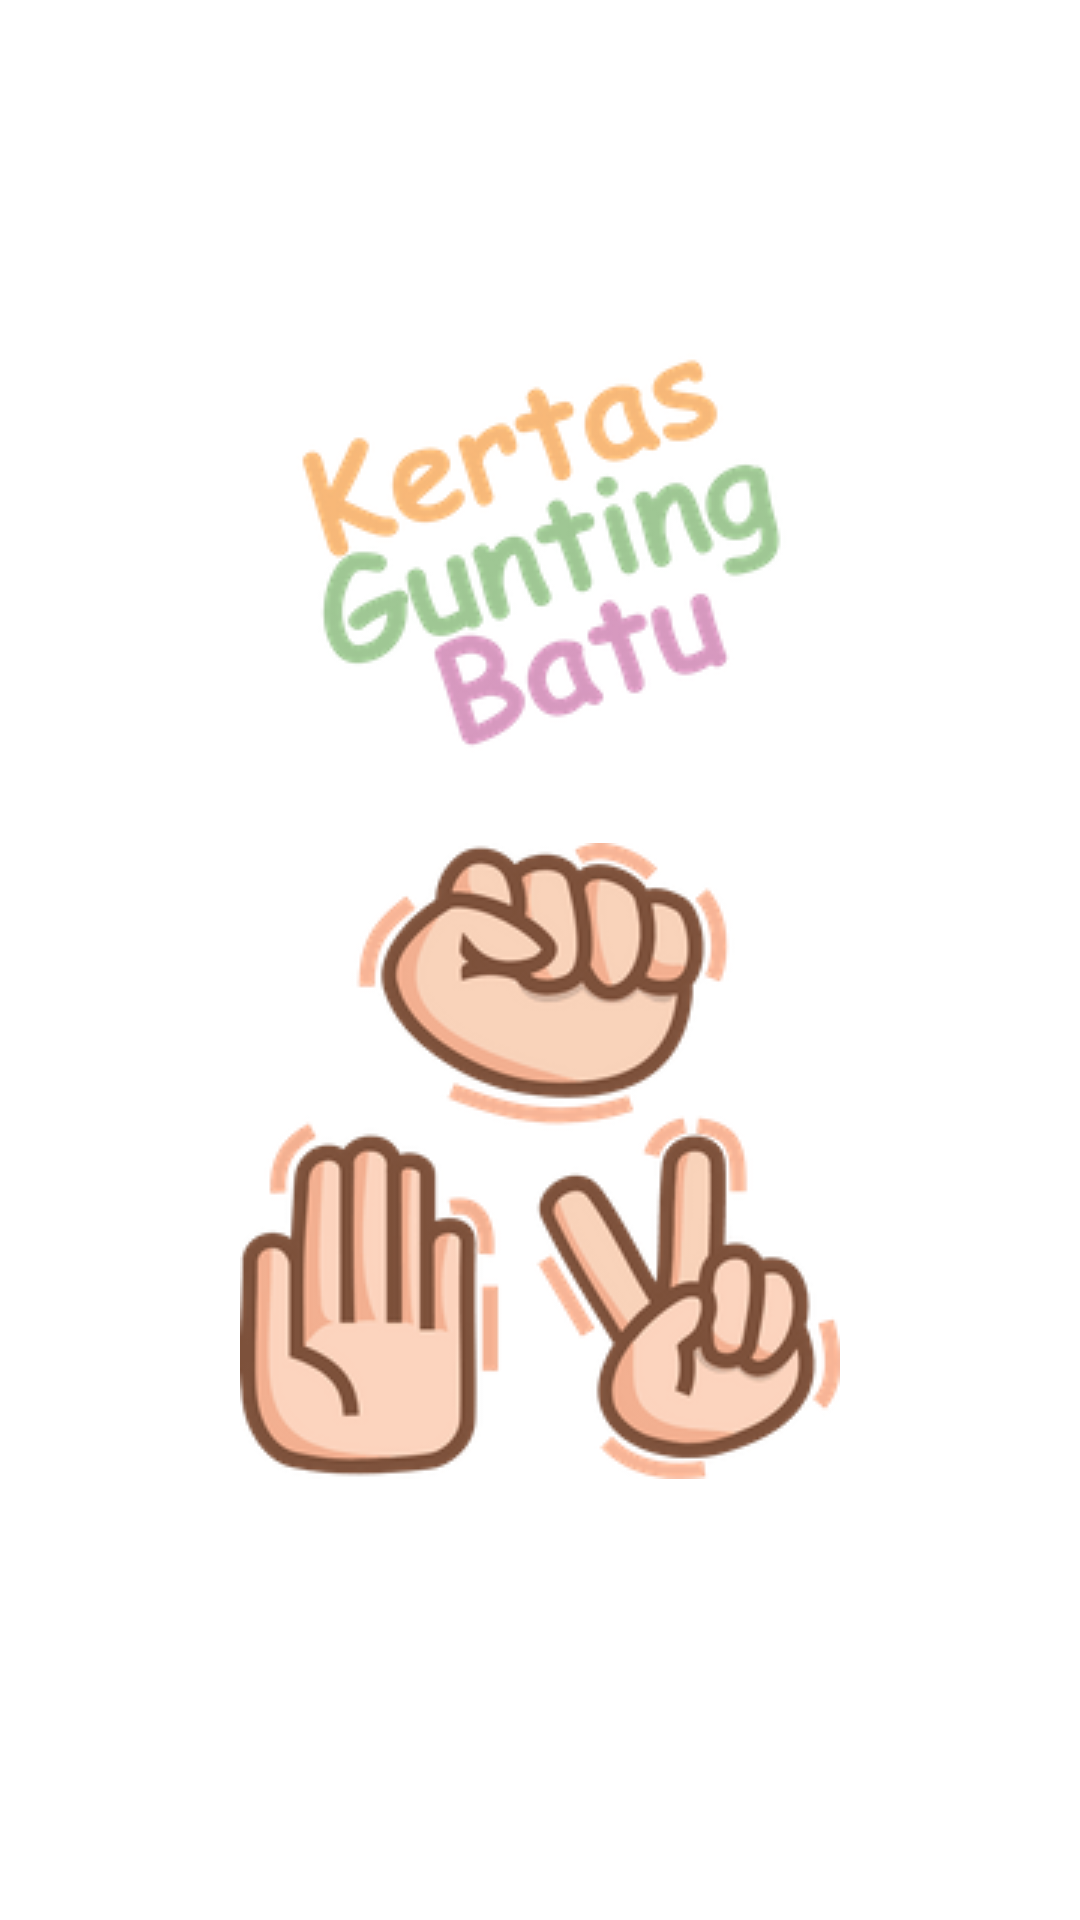

Here is an Android app screen rendered from its layout file. Give the layout XML and the strings, colors and styles it references.
<!-- AndroidManifest.xml: application theme Theme.FullGame -->
<!-- res/layout/activity_splash_screen.xml -->
<?xml version="1.0" encoding="utf-8"?>
<androidx.constraintlayout.widget.ConstraintLayout xmlns:android="http://schemas.android.com/apk/res/android"
    xmlns:app="http://schemas.android.com/apk/res-auto"
    xmlns:tools="http://schemas.android.com/tools"
    android:layout_width="match_parent"
    android:layout_height="match_parent"
    tools:context=".ui.splashscreen.SplashScreen">

    <ImageView
        android:layout_width="match_parent"
        android:layout_height="wrap_content"
        android:id="@+id/ivJudul"
        android:src="@drawable/splash_screen1"
        app:layout_constraintStart_toStartOf="parent"
        app:layout_constraintTop_toTopOf="parent"
        android:layout_marginTop="90dp"

        />

    <ImageView
        android:layout_marginTop="10dp"
        android:layout_width="match_parent"
        android:layout_height="wrap_content"
        android:id="@+id/ivDeskripsi"
        android:src="@drawable/splash_screen2"
        app:layout_constraintStart_toStartOf="parent"
        app:layout_constraintTop_toBottomOf="@+id/ivJudul"

        />


</androidx.constraintlayout.widget.ConstraintLayout>
<!-- resources referenced by this layout -->
<resources>
  <!-- drawable splash_screen1: png bitmap (drawable-v24, 9522 bytes) -->
  <!-- drawable splash_screen2: png bitmap (drawable-v24, 15800 bytes) -->
  <style name="Theme.FullGame" parent="Theme.MaterialComponents.DayNight.NoActionBar">
          
          <item name="colorPrimary">@color/blue</item>
          <item name="colorPrimaryVariant">@color/purple_700</item>
          <item name="colorOnPrimary">@color/white</item>
          
          <item name="colorSecondary">@color/teal_200</item>
          <item name="colorSecondaryVariant">@color/teal_700</item>
          <item name="colorOnSecondary">@color/blue</item>
          
          <item name="android:statusBarColor" tools:targetApi="l">?attr/colorPrimaryVariant</item>
          
      </style>
  <color name="blue">#039BE5</color>
  <color name="purple_700">#FF3700B3</color>
  <color name="white">#FFFFFFFF</color>
  <color name="teal_200">#FF03DAC5</color>
  <color name="teal_700">#FF018786</color>
</resources>
